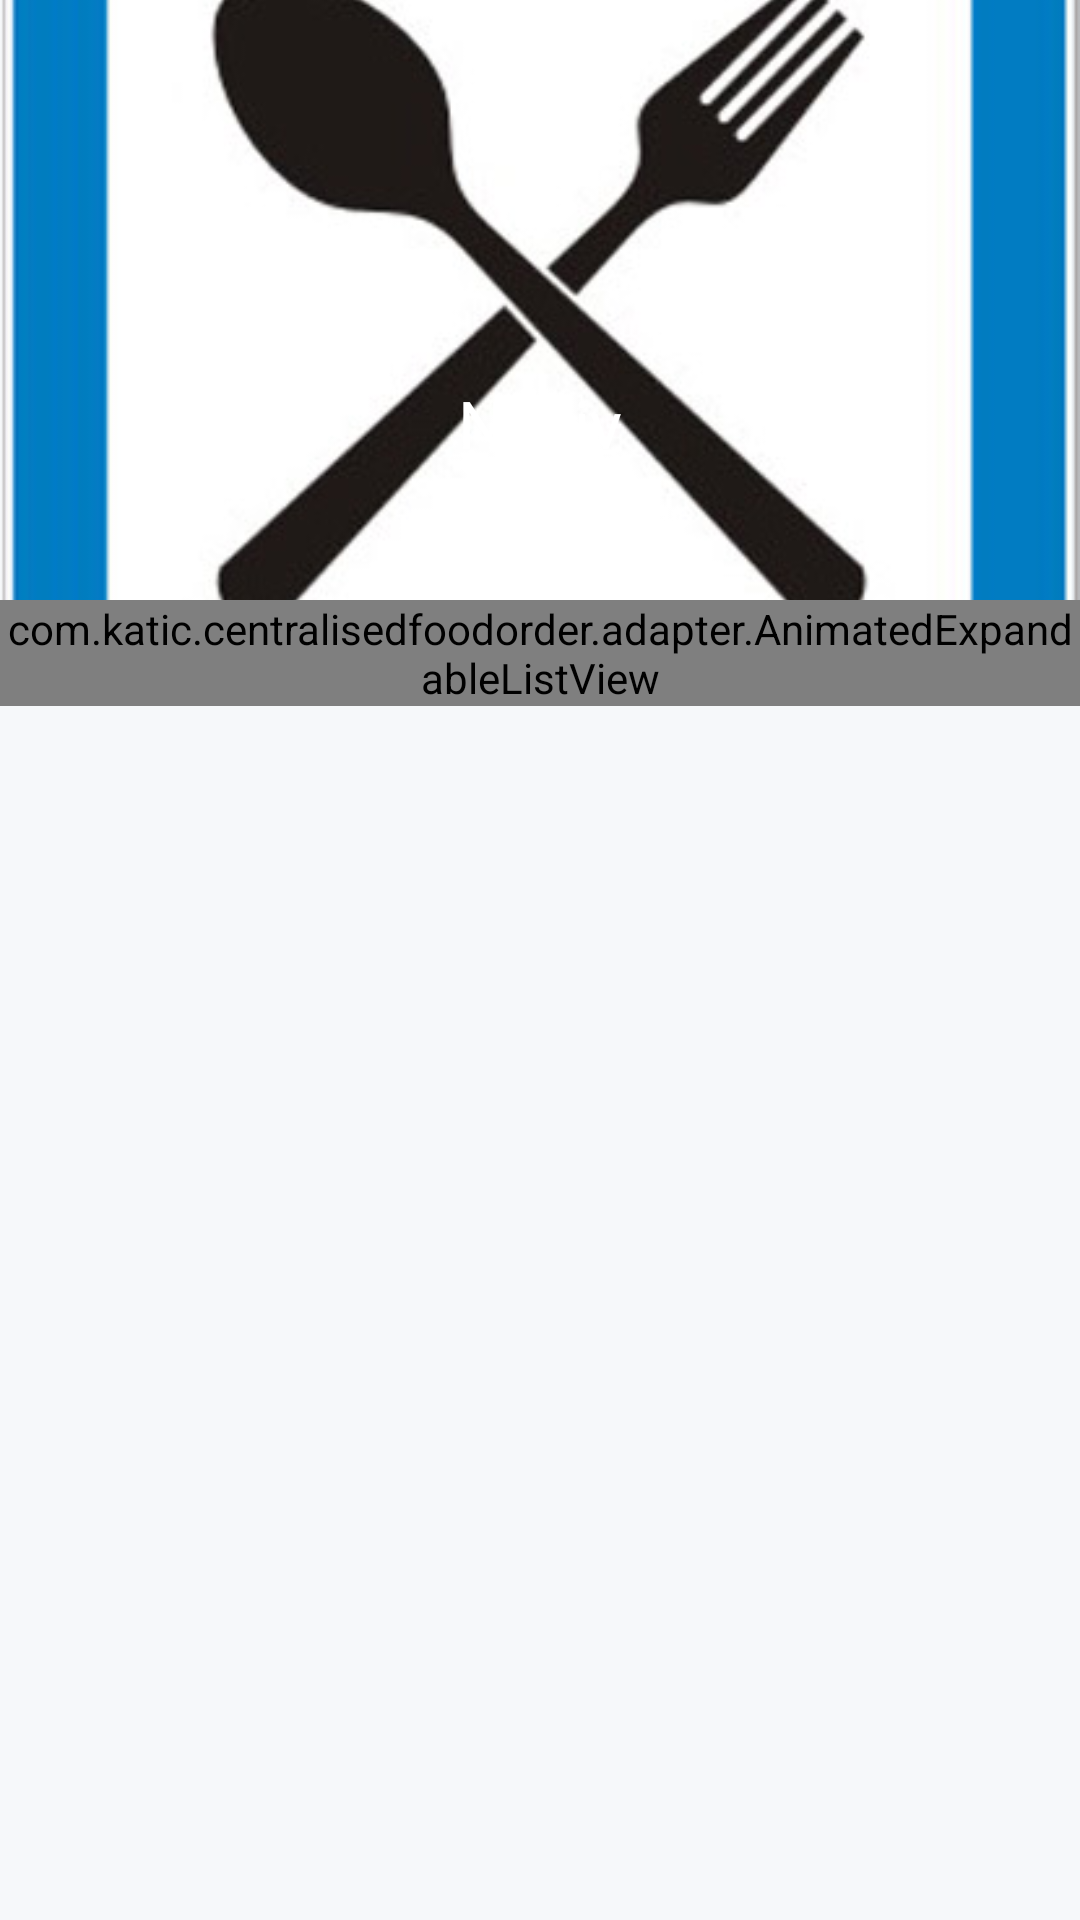

Android layout source for this screen:
<!-- AndroidManifest.xml: application theme AppTheme -->
<!-- res/layout/activity_restaurant.xml -->
<?xml version="1.0" encoding="utf-8"?>
<LinearLayout
    xmlns:android="http://schemas.android.com/apk/res/android"
    android:orientation="vertical"
    android:layout_width="match_parent"
    android:layout_height="match_parent"
    android:background="@color/background"
    >

    <RelativeLayout
        android:layout_width="match_parent"
        android:layout_height="match_parent"
        android:orientation="vertical" >

        <ImageView
            android:layout_width="match_parent"
            android:layout_height="200dp"
            android:src="@drawable/restaurant"
            android:id="@+id/restaurantImageView"
            android:layout_alignParentTop="true"
            android:layout_alignParentLeft="true"
            android:layout_alignParentStart="true"
            android:scaleType="centerCrop"/>

        <TextView
        android:text="Naziv"
        android:layout_width="match_parent"
        android:layout_height="wrap_content"
        android:id="@+id/restaurantName"
        android:gravity="center_horizontal"
        android:layout_above="@+id/restaurantAddress"
        android:textColor="@android:color/white"
        android:layout_marginBottom="10dp"
        android:textAppearance="?android:attr/textAppearanceLarge"
        />

    <TextView
        android:text="Adresa"
        android:layout_width="match_parent"
        android:layout_height="wrap_content"
        android:id="@+id/restaurantAddress"
        android:gravity="center_horizontal"
        android:layout_alignBottom="@+id/restaurantImageView"
        android:layout_marginBottom="10dp"
        android:textColor="@android:color/white"
        android:textAppearance="?android:attr/textAppearanceMedium"
        />

    <com.katic.centralisedfoodorder.adapter.AnimatedExpandableListView
        android:layout_width="match_parent"
        android:layout_height="wrap_content"
        android:id="@+id/animatedList"
        android:groupIndicator="@android:color/transparent"
        android:layout_below="@id/restaurantAddress"
        />

    </RelativeLayout>

</LinearLayout>
<!-- resources referenced by this layout -->
<resources>
  <color name="background">#F6F8FA</color>
  <!-- drawable restaurant: png bitmap (drawable, 64004 bytes) -->
  <style name="AppTheme" parent="Theme.AppCompat.Light.DarkActionBar">
          
          <item name="colorPrimary">@color/colorPrimary</item>
          <item name="colorPrimaryDark">@color/colorPrimaryDark</item>
          <item name="colorAccent">@color/colorAccent</item>
      </style>
  <color name="colorPrimary">#243447</color>
  <color name="colorPrimaryDark">#000D20</color>
  <color name="colorAccent">#02B4E1</color>
</resources>
